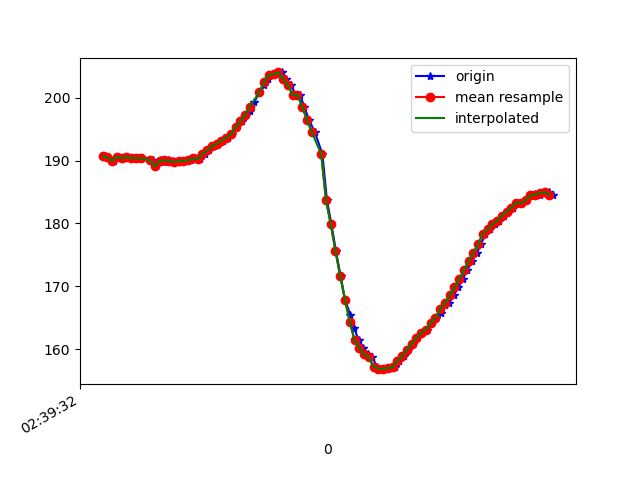

Values plotted in this chart, from the file beside it:
1617849572112, 545215727637103, 190.72266, -235.9375, -64.453125
1617849572120, 545215745522587, 190.6, -235.5, -64.94
1617849572129, 545215762431389, 190.4, -236.4, -65.14
1617849572150, 545215781446161, 189.9, -236.9, -64.94
1617849572169, 545215800491455, 190.6, -235.9, -64.45
1617849572190, 545215819536749, 190.3, -236.3, -64.75
1617849572207, 545215838551521, 190.6, -235.9, -65.53
1617849572227, 545215857566293, 190.3, -236.8, -65.14
1617849572250, 545215877069406, 190.4, -235.7, -64.45
1617849572268, 545215895840008, 190.3, -236.6, -65.14
1617849572311, 545215937196375, 190, -236.4, -64.26
1617849572324, 545215953677879, 189.1, -236.2, -63.48
1617849572340, 545215972784215, 190, -236.2, -64.06
1617849572358, 545215991798988, 189.8, -236.1, -63.87
1617849572377, 545216010813760, 190, -235.6, -63.18
1617849572397, 545216029859054, 189.9, -236.5, -63.87
1617849572415, 545216048873826, 189.7, -236.3, -64.45
1617849572434, 545216067919119, 189.9, -237, -63.77
1617849572455, 545216087055977, 189.9, -236.2, -64.06
1617849572473, 545216106040228, 190, -235.4, -62.89
1617849572491, 545216125024479, 190.3, -235.4, -63.09
1617849572510, 545216144100294, 190.2, -234.3, -61.62
1617849572531, 545216163054024, 191, -232.5, -58.89
1617849572549, 545216182068796, 191.6, -228.7, -54.88
1617849572568, 545216201083568, 192.3, -225.5, -49.51
1617849572586, 545216220281468, 192.7, -222.6, -43.55
1617849572607, 545216239265719, 193.2, -219.7, -33.89
1617849572627, 545216258341534, 193.7, -218.8, -22.66
1617849572644, 545216277386828, 194.1, -222, -11.23
1617849572663, 545216296493164, 195.3, -226.5, -1.27
1617849572685, 545216315507936, 196.3, -230.8, 3.223
1617849572703, 545216334522709, 197.3, -235.5, 9.277
1617849572720, 545216353751130, 197.9, -239.2, 11.62
1617849572739, 545216372796424, 199.3, -241.2, 12.6
1617849572760, 545216391870167, 200.9, -242.1, 13.77
1617849572781, 545216410976503, 202.1, -243, 13.57
1617849572797, 545216430143882, 202.9, -244, 13.96
1617849572815, 545216449097611, 203.6, -244.5, 13.77
1617849572837, 545216468142905, 203.7, -244.6, 14.75
1617849572854, 545216487157677, 204, -243.5, 13.38
1617849572873, 545216506172450, 202.9, -243.6, 13.28
1617849572892, 545216525248264, 202, -242.3, 12.4
1617849572915, 545216544293558, 200.4, -241.5, 12.99
1617849572930, 545216563430416, 200.5, -240.6, 11.52
1617849572949, 545216582506231, 198.5, -239.2, 11.04
1617849572968, 545216601521003, 196.5, -237.8, 11.04
1617849572993, 545216620627339, 194.5, -236.9, 9.863
1617849573025, 545216658901054, 191, -235.1, 8.887
1617849573044, 545216677854784, 183.7, -232.1, 4.297
1617849573063, 545216696839035, 179.9, -230.6, 2.148
1617849573082, 545216715914850, 175.6, -229.6, -1.074
1617849573102, 545216734929622, 171.6, -229.4, -3.223
1617849573120, 545216753944394, 167.9, -229.1, -6.641
1617849573143, 545216772959167, 165.4, -228.2, -11.33
1617849573158, 545216792126545, 163.4, -227.2, -16.8
1617849573178, 545216811141318, 161.4, -227.1, -24.02
1617849573197, 545216830217133, 160.3, -228.5, -30.18
1617849573217, 545216849079299, 159.2, -229.3, -33.79
1617849573235, 545216868307720, 158.8, -230.2, -36.04
1617849573254, 545216887322492, 157.2, -231.1, -37.01
1617849573273, 545216906306743, 156.9, -231.6, -37.79
... 38 more rows
